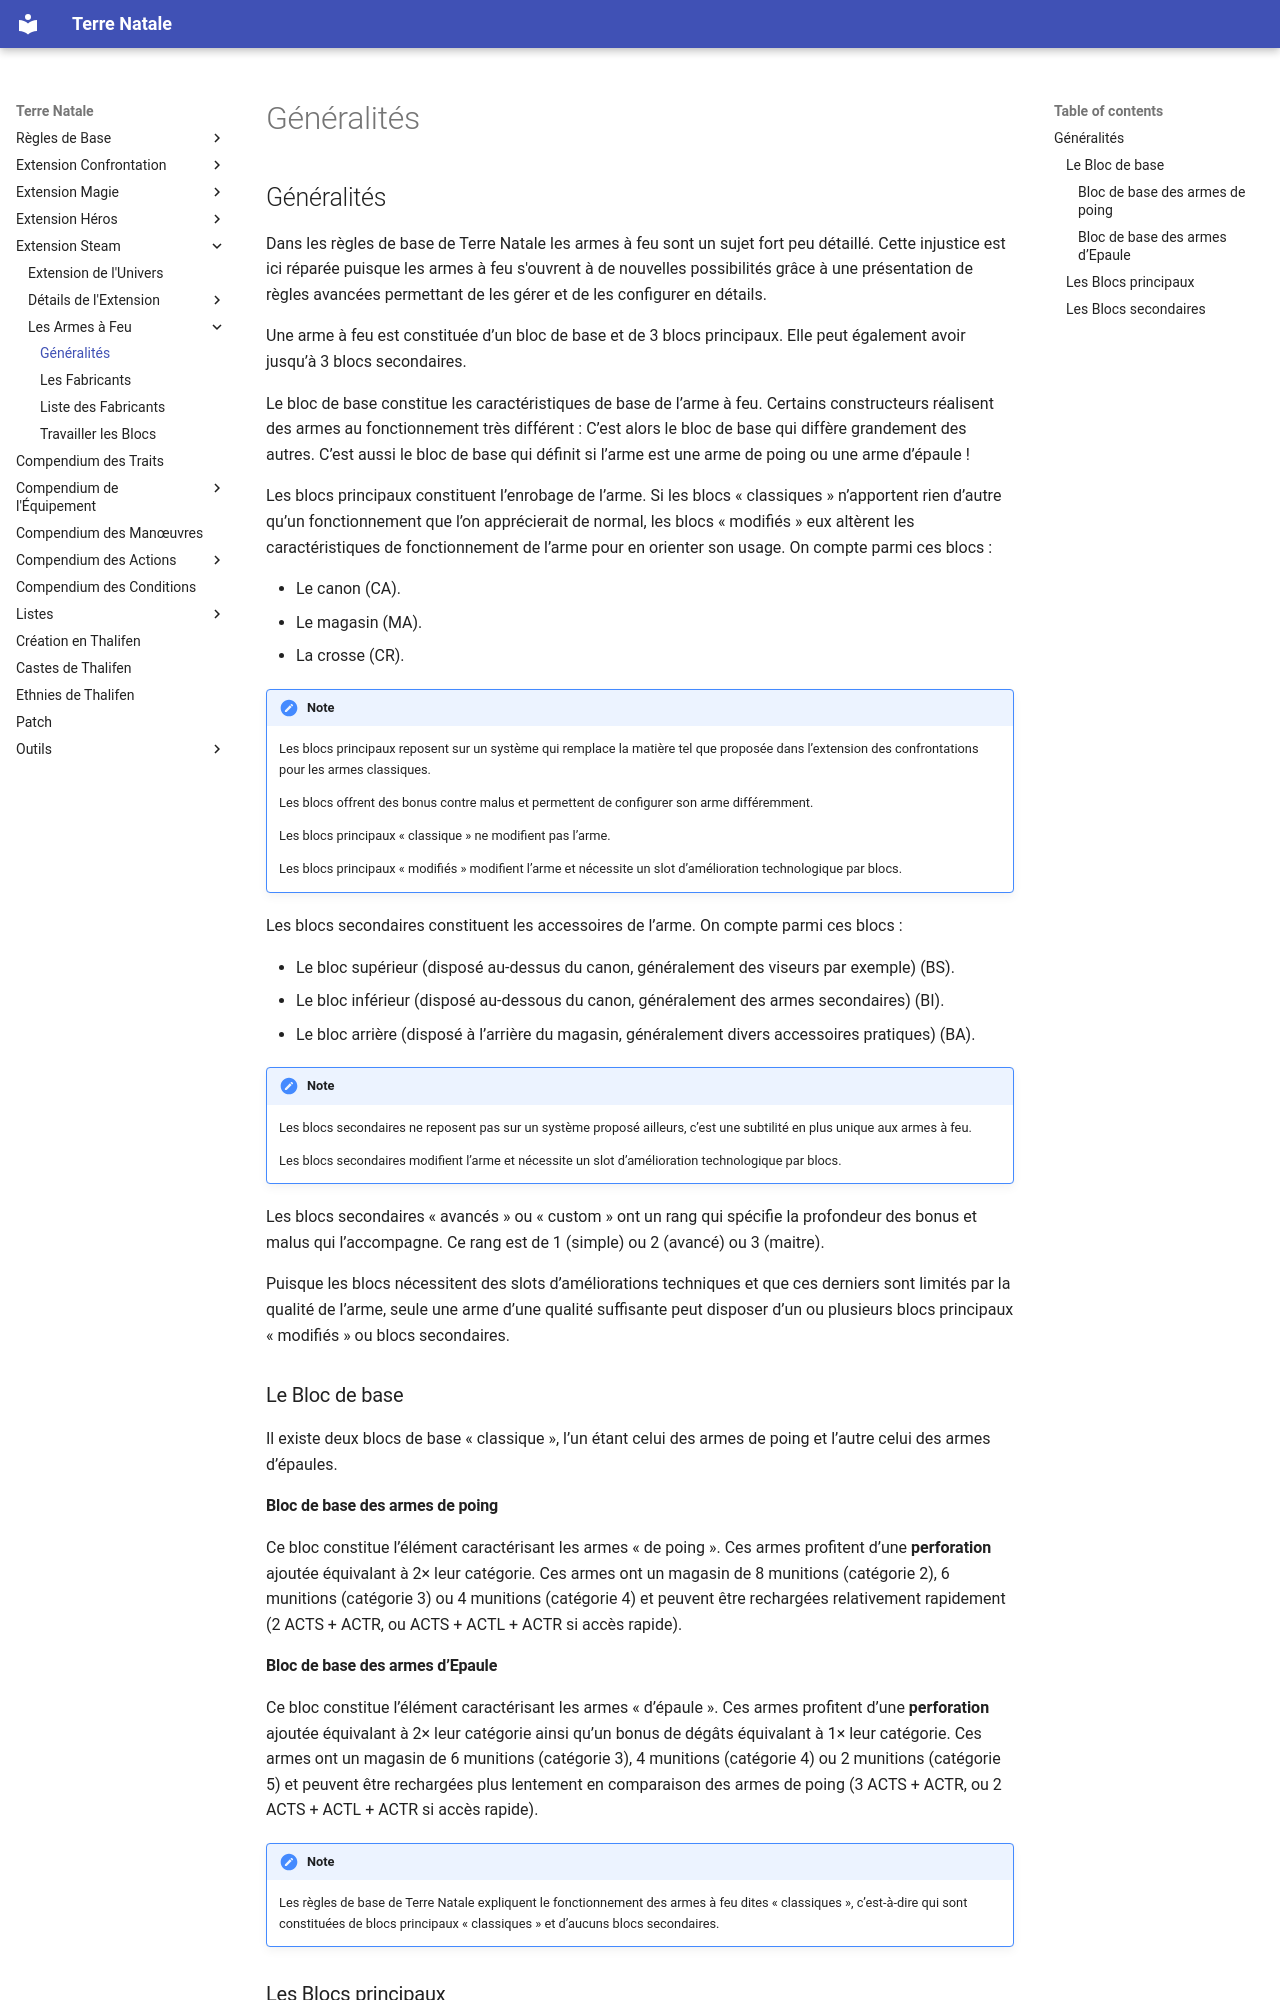

repository: Lutie/TTRPG_Rules · page: steam-ext/armes/generalites/index.html · generator: mkdocs

## Généralités

Dans les règles de base de Terre Natale les armes à feu sont un sujet fort peu détaillé. Cette injustice est ici réparée puisque les armes à feu s'ouvrent à de nouvelles possibilités grâce à une présentation de règles avancées permettant de les gérer et de les configurer en détails.

Une arme à feu est constituée d’un bloc de base et de 3 blocs principaux. Elle peut également avoir jusqu’à 3 blocs secondaires.

Le bloc de base constitue les caractéristiques de base de l’arme à feu. Certains constructeurs réalisent des armes au fonctionnement très différent : C’est alors le bloc de base qui diffère grandement des autres. C’est aussi le bloc de base qui définit si l’arme est une arme de poing ou une arme d’épaule !

Les blocs principaux constituent l’enrobage de l’arme. Si les blocs « classiques » n’apportent rien d’autre qu’un fonctionnement que l’on apprécierait de normal, les blocs « modifiés » eux altèrent les caractéristiques de fonctionnement de l’arme pour en orienter son usage. On compte parmi ces blocs :

- Le canon (CA).
- Le magasin (MA).
- La crosse (CR).

!!! note "Note"
    Les blocs principaux reposent sur un système qui remplace la matière tel que proposée dans l’extension des confrontations pour les armes classiques.

    Les blocs offrent des bonus contre malus et permettent de configurer son arme différemment.

    Les blocs principaux « classique » ne modifient pas l’arme.

    Les blocs principaux « modifiés » modifient l’arme et nécessite un slot d’amélioration technologique par blocs.

Les blocs secondaires constituent les accessoires de l’arme. On compte parmi ces blocs :

- Le bloc supérieur (disposé au-dessus du canon, généralement des viseurs par exemple) (BS).
- Le bloc inférieur (disposé au-dessous du canon, généralement des armes secondaires) (BI).
- Le bloc arrière (disposé à l’arrière du magasin, généralement divers accessoires pratiques) (BA).

!!! note "Note"
    Les blocs secondaires ne reposent pas sur un système proposé ailleurs, c’est une subtilité en plus unique aux armes à feu.

    Les blocs secondaires modifient l’arme et nécessite un slot d’amélioration technologique par blocs.

Les blocs secondaires « avancés » ou « custom » ont un rang qui spécifie la profondeur des bonus et malus qui l’accompagne. Ce rang est de 1 (simple) ou 2 (avancé) ou 3 (maitre).

Puisque les blocs nécessitent des slots d’améliorations techniques et que ces derniers sont limités par la qualité de l’arme, seule une arme d’une qualité suffisante peut disposer d’un ou plusieurs blocs principaux « modifiés » ou blocs secondaires.

### Le Bloc de base

Il existe deux blocs de base « classique », l’un étant celui des armes de poing et l’autre celui des armes d’épaules.

#### Bloc de base des armes de poing

Ce bloc constitue l’élément caractérisant les armes « de poing ». Ces armes profitent d’une **perforation** ajoutée équivalant à 2× leur catégorie. Ces armes ont un magasin de 8 munitions (catégorie 2), 6 munitions (catégorie 3) ou 4 munitions (catégorie 4) et peuvent être rechargées relativement rapidement (2 ACTS + ACTR, ou ACTS + ACTL + ACTR si accès rapide).

#### Bloc de base des armes d’Epaule

Ce bloc constitue l’élément caractérisant les armes « d’épaule ». Ces armes profitent d’une **perforation** ajoutée équivalant à 2× leur catégorie ainsi qu’un bonus de dégâts équivalant à 1× leur catégorie. Ces armes ont un magasin de 6 munitions (catégorie 3), 4 munitions (catégorie 4) ou 2 munitions (catégorie 5) et peuvent être rechargées plus lentement en comparaison des armes de poing (3 ACTS + ACTR, ou 2 ACTS + ACTL + ACTR si accès rapide).

!!! note "Note"
    Les règles de base de Terre Natale expliquent le fonctionnement des armes à feu dites « classiques », c’est-à-dire qui sont constituées de blocs principaux « classiques » et d’aucuns blocs secondaires.
